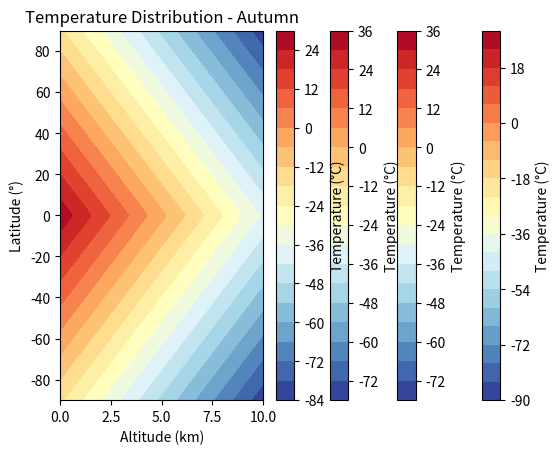

Reproduce this figure in Python.
import numpy as np
import matplotlib.pyplot as plt

# Constants
EARTH_RADIUS = 6371  # in kilometers
MAX_LATITUDE = 90  # in degrees
MIN_LATITUDE = -90  # in degrees
MAX_ALTITUDE = 10  # in kilometers (considering troposphere)
SEASONS = ['Winter', 'Spring', 'Summer', 'Autumn']


def temperature_model(latitude, altitude, season):
    """
    A basic model to predict temperature based on latitude, altitude, and season.
    """
    # Base temperature based on latitude (equator is warmer, poles are colder)
    temp = 30 - (0.5 * abs(latitude))

    # Adjust temperature based on altitude (temperature decreases with altitude)
    temp -= 6.5 * altitude

    # Seasonal adjustments
    if season == 'Winter':
        temp -= 5
    elif season == 'Spring':
        temp += 2
    elif season == 'Summer':
        temp += 5
    elif season == 'Autumn':
        temp -= 2

    return temp


def simulate_weather_forecast():
    latitudes = np.linspace(MIN_LATITUDE, MAX_LATITUDE, 180)
    altitudes = np.linspace(0, MAX_ALTITUDE, 10)

    for season in SEASONS:
        temperatures = np.zeros((len(latitudes), len(altitudes)))

        for i, lat in enumerate(latitudes):
            for j, alt in enumerate(altitudes):
                temperatures[i, j] = temperature_model(lat, alt, season)

        plt.contourf(altitudes, latitudes, temperatures, 20, cmap='RdYlBu_r')
        plt.colorbar(label='Temperature (°C)')
        plt.xlabel('Altitude (km)')
        plt.ylabel('Latitude (°)')
        plt.title(f'Temperature Distribution - {season}')
        plt.show()


if __name__ == "__main__":
    simulate_weather_forecast()
